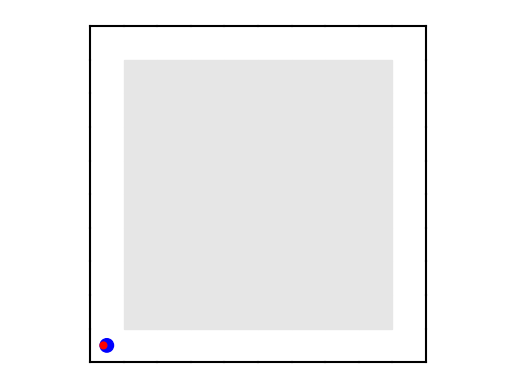

This chart was generated by the following Python code:
import numpy as np
import matplotlib.pyplot as plt


class Environment:
    def __init__(self, mode=0):
        self.floor = np.zeros((10, 10))
        self.walls= np.zeros((10, 10, 4)) # 0 = north, 1 = east, 2= south, 3 = west
        self.walls[:, 9, 0] = np.ones(10) # north
        self.walls[9, :, 1] = np.ones(10) # east
        self.walls[:, 0, 2] = np.ones(10) # south
        self.walls[0, :, 3] = np.ones(10) # west
        if mode==1:
            #north
            self.walls[0:2, 4, 0] = np.ones(2)
            self.walls[3:7, 4, 0] = np.ones(4)
            self.walls[8:10, 4, 0] = np.ones(2)
            #east
            self.walls[4, 0:2, 1] = np.ones(2)
            self.walls[4, 3:7, 1] = np.ones(4)
            self.walls[4, 8:10, 1] = np.ones(2)
            #south
            self.walls[0:2, 5, 2] = np.ones(2)
            self.walls[3:7, 5, 2] = np.ones(4)
            self.walls[8:10, 5, 2] = np.ones(2)
            # west
            self.walls[5, 0:2, 3] = np.ones(2)
            self.walls[5, 3:7, 3] = np.ones(4)
            self.walls[5, 8:10, 3] = np.ones(2)

class Agent:
    def __init__(self, env, home, position, orientation):
        self._environment=env
        self._home= home
        self.position = home
        self.orientation = orientation  # 0 = north, 1 = east, 2= south, 3 = west

    def sensor_clean(self):
        return self._environment.floor[self.position[0], self.position[1]] #1 = clean, 0 = dirty

    def sensor_wall(self):
        return self._environment.walls[self.position[0], self.position[1], self.orientation] #1 = wall, 0 no wall

    def sensor_home(self):
        if self.position == self._home:
            return 1 #home
        return 0 #not home


    def clean(self):
        self._environment.floor[self.position] = 1

    def rotate_right(self):
        self.orientation = (self.orientation + 1)%4

    def rotate_left(self):
        self.orientation = (self.orientation - 1)%4

    def move_forward(self):
        if self.sensor_wall() == 0:
            if self.orientation == 0: #north
                self.position = (self.position[0], self.position[1] + 1)
            elif self.orientation == 1: #east
                self.position = (self.position[0] + 1, self.position[1])
            elif self.orientation ==2: #south
                self.position = (self.position[0], self.position[1] - 1)
            elif self.orientation == 3: #west
                self.position = (self.position[0] -1, self.position[1])
        else:
            raise Exception('Wall!')

class AgentProgram_reflex:
    def __init__(self, agent):
        self.agent = agent
        self._on = 1

    def turnoff(self):
        self._on = 0

    def on(self):
        return self._on == 1

    def proceed(self):
        sensor_status = self.agent.sensor_home()*2**2 + self.agent.sensor_wall()*2 + self.agent.sensor_clean()
        #0, not home, no wall, not clean
        #1, ', ', clean,
        #2 ', wall, dirty,
        #3 ', wall, clean
        if sensor_status%2 == 0:
            self.agent.clean()
            print('cleaning')
        elif sensor_status%4 == 1:
            self.agent.move_forward()
            print('moving')
        elif sensor_status == 3:
            self.agent.rotate_right()
            print('right')
        elif sensor_status ==7:
            self.turnoff()
            print('off')

class AgentProgram_stocastic:
    def __init__(self, agent):
        self.agent = agent
        self._on = 1

        # a_0 = prob clean
        # a_1 = prob right
        # a_2 = prob left
        # a_3 = prob forward
        # a_4 = prob off

        status_0_prob = ()

    def turnoff(self):
        self._on = 0

    def on(self):
        return self._on == 1

    def proceed(self):
        sensor_status = self.agent.sensor_home()*2**2 + self.agent.sensor_wall()*2 + self.agent.sensor_clean()
        #0, not home, no wall, not clean
        #1, ', ', clean,
        #2 ', wall, dirty,
        #3 ', wall, clean
        if sensor_status%2 == 0:
            self.agent.clean()
            print('cleaning')
        elif sensor_status%4 == 1:
            self.agent.move_forward()
            print('moving')
        elif sensor_status == 3:
            self.agent.rotate_right()
            print('right')
        elif sensor_status ==7:
            self.turnoff()
            print('off')


def render(env, agent, history= []):
    plt.axis('off')
    ax = plt.gca()
    plt.axis('equal')
    #plt.grid(True)
    #draw tiles
    for i in range(0, 10):
        for j in range(0, 10):
            # walls
            if env.walls[i, j, 0] == 1: # north
                plt.plot([i, i+1], [j+1, j+1], 'k')
            if env.walls[i, j, 1] == 1: # east
                plt.plot([i+1, i+1], [j, j+1], 'k')
            if env.walls[i, j, 2] == 1: # south
                plt.plot([i, i+1], [j, j], 'k')
            if env.walls[i, j, 3] == 1: # west
                plt.plot([i, i], [j, j+1], 'k')
            # clean
            if env.floor[i,j] ==0:
                ax.add_artist(plt.Rectangle((i, j), 1, 1, color=(0.9, 0.9, 0.9)))
    #draw agent
    ax.add_artist(plt.Circle((agent.position[0] + 0.5, agent.position[1] + 0.5), 0.2, color='blue'))
    if agent.orientation == 0:
        ax.add_artist(plt.Circle((agent.position[0] + 0.5, agent.position[1] + 0.6), 0.1, color='red'))
    if agent.orientation == 1:
        ax.add_artist(plt.Circle((agent.position[0] + 0.6, agent.position[1] + 0.5), 0.1, color='red'))
    if agent.orientation == 2:
        ax.add_artist(plt.Circle((agent.position[0] + 0.5, agent.position[1] + 0.4), 0.1, color='red'))
    if agent.orientation == 3:
        ax.add_artist(plt.Circle((agent.position[0] + 0.4, agent.position[1] + 0.5), 0.1, color='red'))
    plt.show()

env = Environment(0)
robot = Agent(env, (0,0), (0,0), 0)
AI = AgentProgram_reflex(robot)
history_x = []
history_y = []
while AI.on():
    AI.proceed()

render(env, robot)